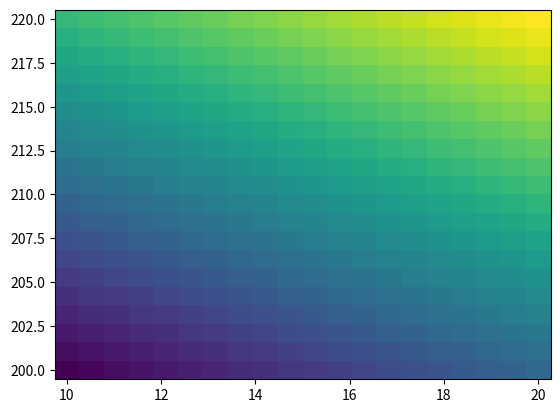

This chart was generated by the following Python code:
#!/usr/bin/env python2
# -*- coding: utf-8 -*-
"""
Created on Wed Jun 21 15:53:10 2017

[redacted]
"""

import numpy as np
import matplotlib.pyplot as plt
x = np.linspace(10,20,20)
y = np.linspace(200,220,20)

X,Y = np.meshgrid(x,y)

def func(a,b):
    return (a+b)

plt.pcolormesh(X,Y,func(X,Y))
plt.show()

Z = np.zeros_like(X)

list = []


def loop(warm, zeit):    
    crit = warm + zeit
    if crit < 25:
        return [True]
    else:
        return [False]

for i in x:
    for j in y:
        list.append(loop(i, j))

### make a for loop with enumerate
ints = [8, 23, 45, 12, 78]

for idx, valx in enumerate(x):
    for idy, valy in enumerate(y):
        Z[idx,idy] = valx + valy